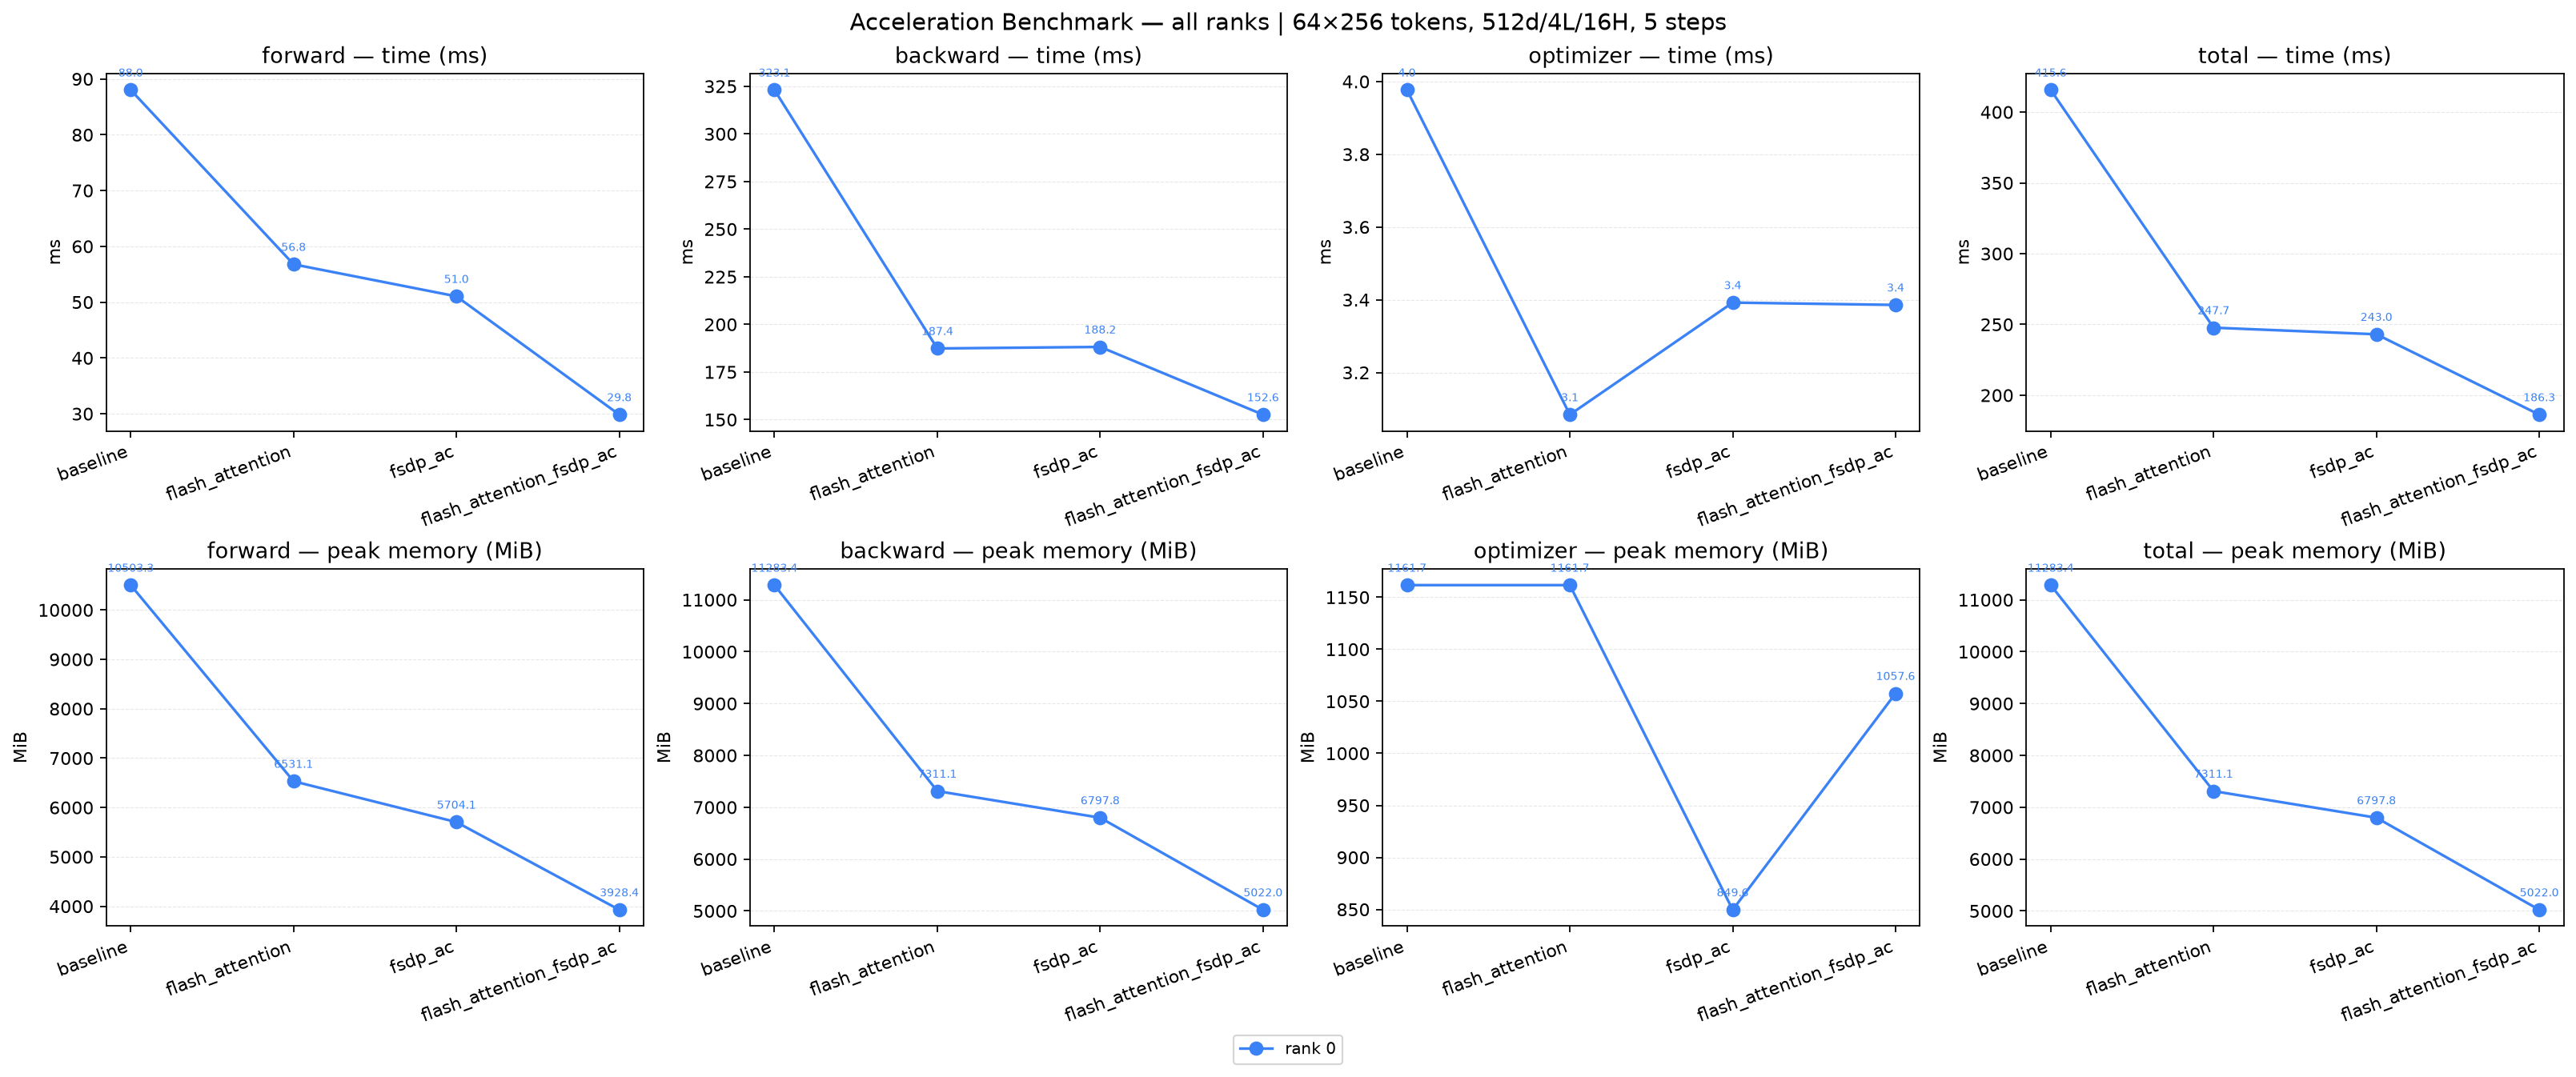

Values plotted in this chart, from the file beside it:
config, rank, device, world_size, parameter_count, phase, mean_ms, std_ms, peak_memory_mb
baseline, 0, cuda:0, 1, 27021824, forward, 88.03, 14.55, 10503
baseline, 0, cuda:0, 1, 27021824, backward, 323.1, 58.65, 11283
baseline, 0, cuda:0, 1, 27021824, optimizer, 3.977, 1.309, 1162
baseline, 0, cuda:0, 1, 27021824, total, 415.6, 64.73, 11283
flash_attention, 0, cuda:0, 1, 27021824, forward, 56.78, 5.253, 6531
flash_attention, 0, cuda:0, 1, 27021824, backward, 187.4, 10.23, 7311
flash_attention, 0, cuda:0, 1, 27021824, optimizer, 3.084, 0.08971, 1162
flash_attention, 0, cuda:0, 1, 27021824, total, 247.7, 15.26, 7311
fsdp_ac, 0, cuda:0, 1, 27021824, forward, 51.04, 16.61, 5704
fsdp_ac, 0, cuda:0, 1, 27021824, backward, 188.2, 28.14, 6798
fsdp_ac, 0, cuda:0, 1, 27021824, optimizer, 3.392, 0.743, 849.6
fsdp_ac, 0, cuda:0, 1, 27021824, total, 243, 27.24, 6798
flash_attention_fsdp_ac, 0, cuda:0, 1, 27021824, forward, 29.84, 3.06, 3928
flash_attention_fsdp_ac, 0, cuda:0, 1, 27021824, backward, 152.6, 14.59, 5022
flash_attention_fsdp_ac, 0, cuda:0, 1, 27021824, optimizer, 3.386, 0.6279, 1058
flash_attention_fsdp_ac, 0, cuda:0, 1, 27021824, total, 186.3, 16.52, 5022
